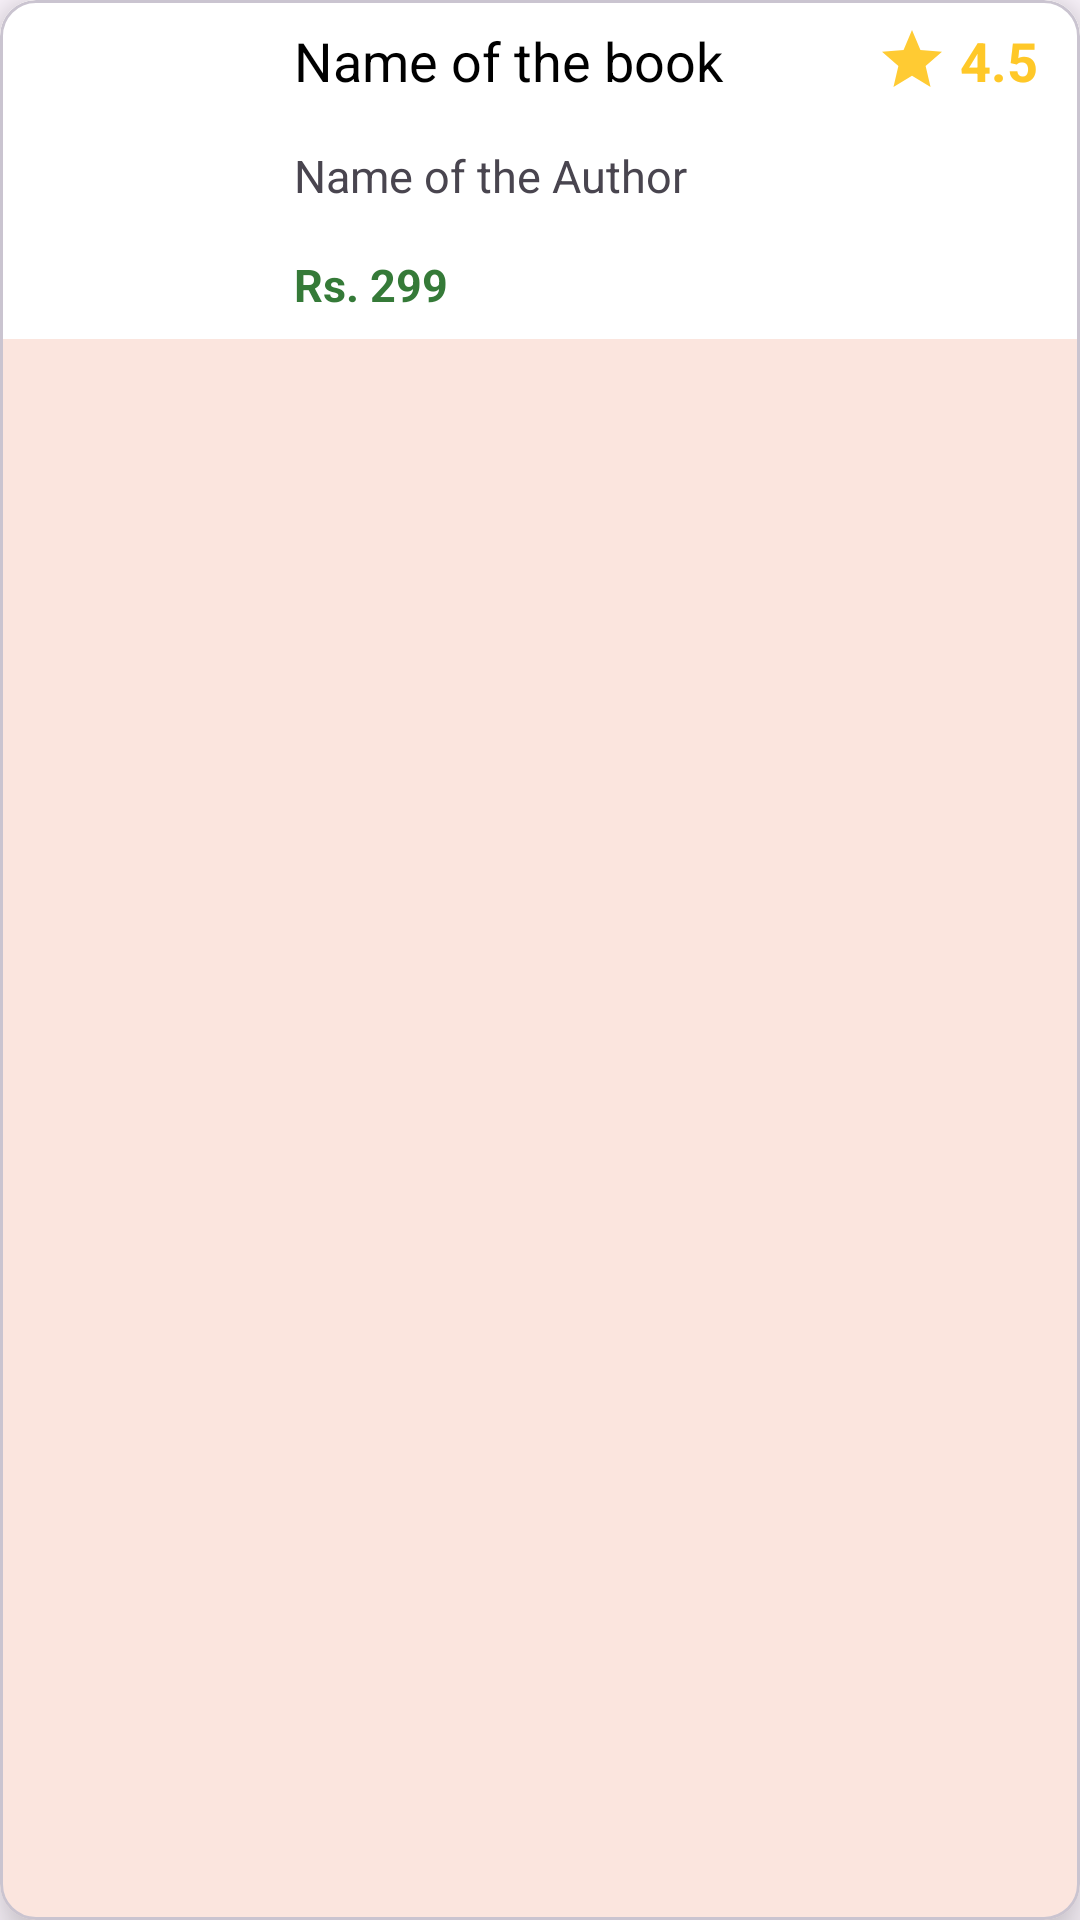

The Android layout XML behind this screen, and the referenced resources:
<!-- AndroidManifest.xml: application theme Theme.BookApp -->
<!-- res/layout/dashboard_recycler_row.xml -->
<?xml version="1.0" encoding="utf-8"?>
<com.google.android.material.card.MaterialCardView xmlns:android="http://schemas.android.com/apk/res/android"
    android:layout_width="match_parent"
    android:layout_height="wrap_content"
    xmlns:app="http://schemas.android.com/apk/res-auto"
    android:id="@+id/cvRow"
    app:cardElevation="10dp"
    android:clickable="true"
    android:layout_marginVertical="5dp"
    android:layout_marginHorizontal="10dp"
    android:focusable="true">
    <LinearLayout
        android:layout_width="match_parent"
        android:layout_height="wrap_content"
        android:orientation="horizontal"
        android:background="#ffffff"
        android:weightSum="6">

    


    

    <ImageView
        android:layout_weight="1.5"
        android:id="@+id/imgBookImage"
        android:layout_width="0dp"
        android:layout_height="110dp"
        android:src="@drawable/default_book_cover"
        android:padding="5dp"/>

    <RelativeLayout
        android:layout_weight="3.3"
        android:layout_width="0dp"
        android:layout_height="wrap_content">
        <TextView
            android:id="@+id/txtBookName"
            android:layout_width="match_parent"
            android:layout_height="wrap_content"
            android:text="Name of the book"
            android:padding="8dp"
            android:textSize="18sp"
            android:textColor="#000000"/>

        <TextView
            android:id="@+id/txtBookAuthor"
            android:layout_width="match_parent"
            android:layout_height="wrap_content"
            android:layout_below="@id/txtBookName"
            android:text="Name of the Author"
            android:padding="8dp"
            android:textSize="15sp"/>

        <TextView
            android:id="@+id/txtBookPrice"
            android:layout_width="match_parent"
            android:layout_height="wrap_content"
            android:layout_below="@id/txtBookAuthor"
            android:padding="8dp"
            android:text="Rs. 299"
            android:textColor="#357a38"
            android:textSize="15sp"
            android:textStyle="bold" />
    </RelativeLayout>


    

    <TextView
        android:id="@+id/txtBookRating"
        android:layout_weight="1.2"
        android:layout_width="0dp"
        android:padding="4dp"
        android:layout_height="wrap_content"
        android:drawableLeft="@drawable/ic_ratings"
        android:textColor="#ffc828"
        android:text="4.5"
        android:drawablePadding="4dp"
        android:textSize="18sp"
        android:textStyle="bold">

    </TextView>

</LinearLayout>
</com.google.android.material.card.MaterialCardView>
<!-- resources referenced by this layout -->
<resources>
  <!-- drawable ic_ratings (drawable-anydpi) -->
  <vector xmlns:android="http://schemas.android.com/apk/res/android"
      android:width="24dp"
      android:height="24dp"
      android:viewportWidth="24"
      android:viewportHeight="24"
      android:tint="#FFBE00"
      android:alpha="0.8">
    <path
        android:fillColor="@android:color/white"
        android:pathData="M12,17.27L18.18,21l-1.64,-7.03L22,9.24l-7.19,-0.61L12,2 9.19,8.63 2,9.24l5.46,4.73L5.82,21z"/>
  </vector>
  <style name="Theme.BookApp" parent="Base.Theme.BookApp" />
  <style name="Base.Theme.BookApp" parent="Theme.Material3.DayNight.NoActionBar">
          
         <item name="colorPrimary">@color/colorPrimary</item>
         <item name="colorPrimaryDark">@color/colorPrimaryDark</item>
         <item name="colorAccent">@color/colorAccent</item>
      </style>
  <color name="colorPrimary">#EE6C00</color>
  <color name="colorPrimaryDark">#C23E10</color>
  <color name="colorAccent">#D81B60</color>
</resources>
